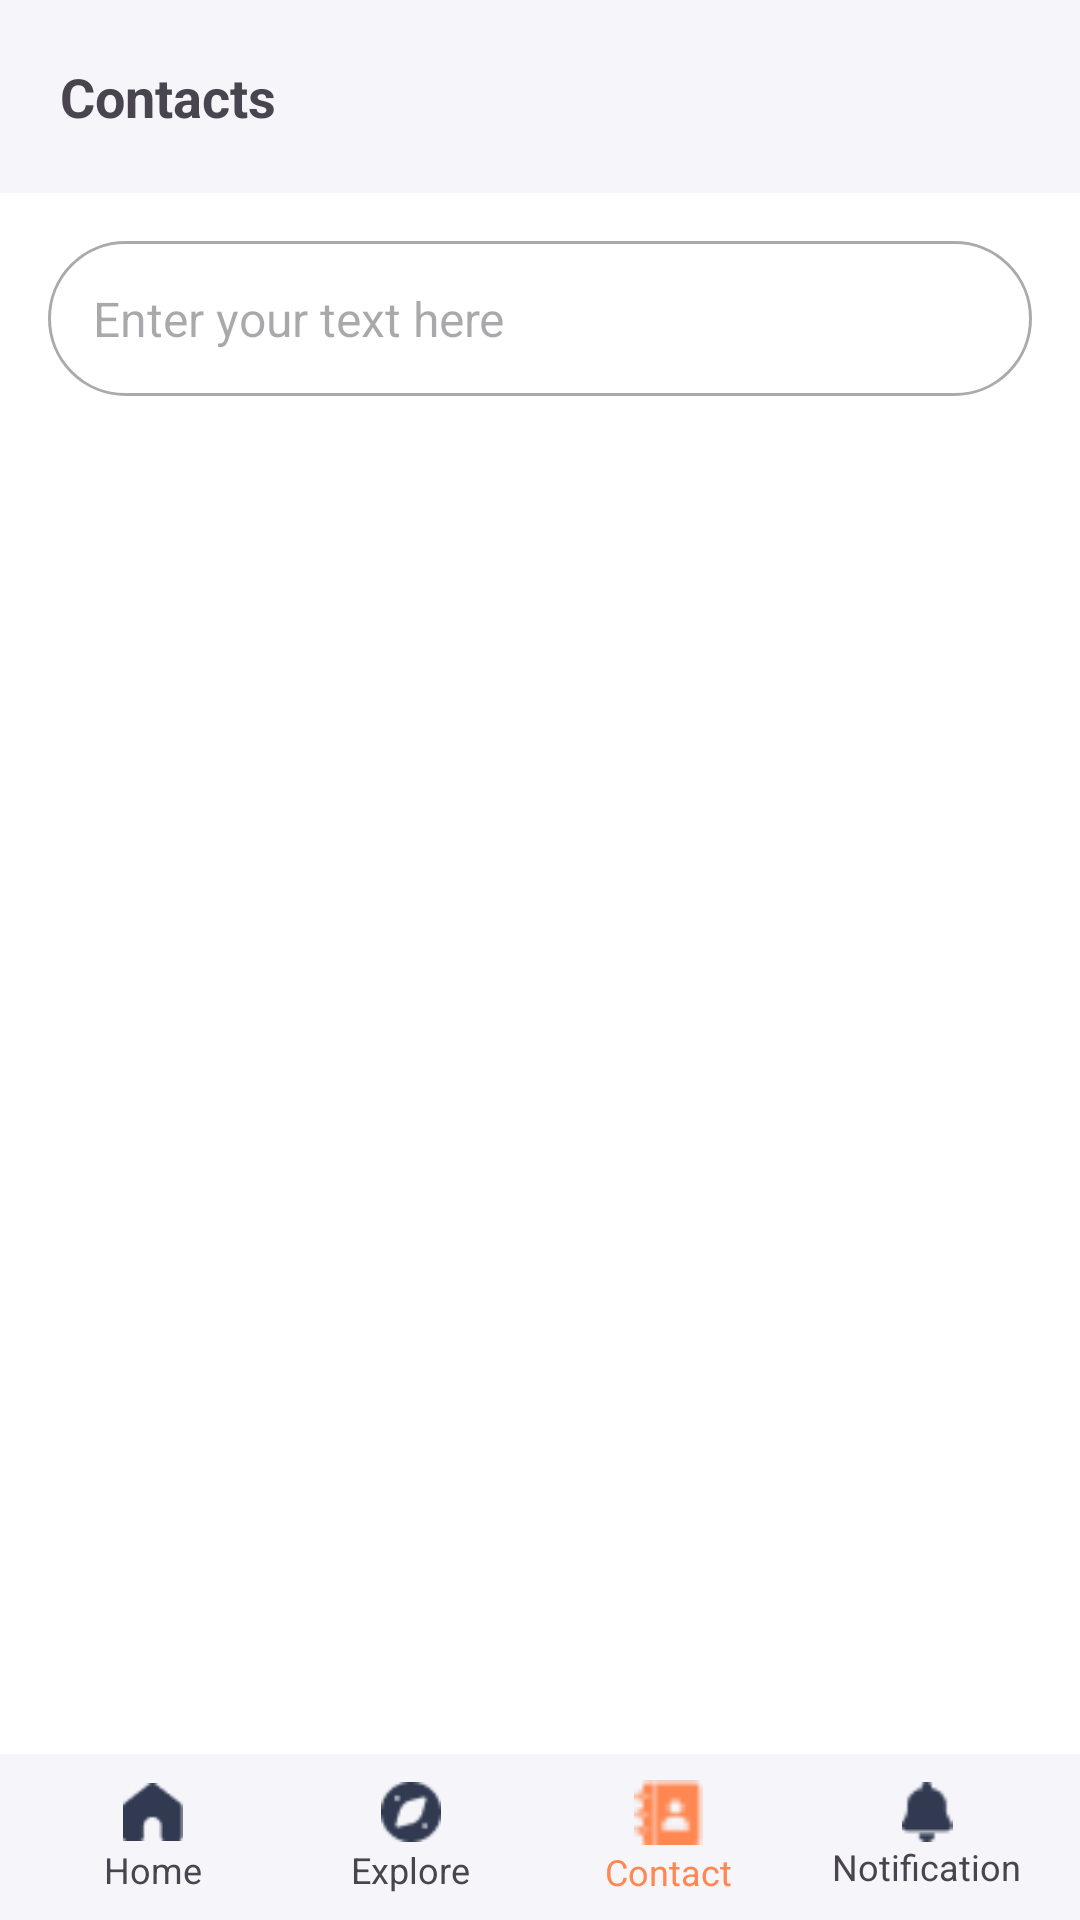

This screen was rendered from an Android layout file. Write that file and the resources it references.
<!-- AndroidManifest.xml: application theme Theme.EmergencyAndSafetyApp -->
<!-- res/layout/activity_contacts.xml -->
<?xml version="1.0" encoding="utf-8"?>
<androidx.constraintlayout.widget.ConstraintLayout xmlns:android="http://schemas.android.com/apk/res/android"
    xmlns:app="http://schemas.android.com/apk/res-auto"
    xmlns:tools="http://schemas.android.com/tools"
    android:id="@+id/main"
    android:layout_width="match_parent"
    android:layout_height="match_parent"
    android:background="@color/white"
    tools:context=".ContactsActivity">
    <TextView
        android:id="@+id/textView"
        android:layout_width="match_parent"
        android:layout_height="wrap_content"
        android:background="#F5F5FA"
        android:padding="20dp"
        android:text="Contacts"
        android:textSize="18sp"
        android:textStyle="bold"
        app:layout_constraintEnd_toEndOf="parent"
        app:layout_constraintStart_toStartOf="parent"
        app:layout_constraintTop_toTopOf="parent" />

    <EditText
        android:id="@+id/search"
        android:layout_width="match_parent"
        android:layout_height="wrap_content"
        android:layout_marginTop="16dp"
        android:layout_margin="16dp"
        android:padding="15dp"
        android:textColor="@android:color/black"
        android:textSize="16sp"
        android:background="@drawable/edit_text_background"
        android:hint="Enter your text here"
        app:layout_constraintEnd_toEndOf="parent"
        app:layout_constraintStart_toStartOf="parent"
        app:layout_constraintTop_toBottomOf="@+id/textView" />

    <ListView
        android:id="@+id/listView"
        android:layout_width="match_parent"
        android:layout_height="0dp"
        android:layout_marginTop="16dp"
        android:divider="@android:color/transparent"
        android:dividerHeight="10dp"
        app:layout_constraintTop_toBottomOf="@+id/search"
        app:layout_constraintBottom_toTopOf="@+id/bottomNav" />
    <LinearLayout
        android:id="@+id/bottomNav"
        android:layout_width="match_parent"
        android:layout_height="wrap_content"
        android:background="#F5F5FA"
        android:gravity="center"
        android:orientation="horizontal"
        android:padding="8dp"
        app:layout_constraintBottom_toBottomOf="parent"
        app:layout_constraintEnd_toEndOf="parent"
        app:layout_constraintStart_toStartOf="parent">

        <LinearLayout
            android:id="@+id/homeNavigation"
            android:layout_width="0dp"
            android:layout_height="wrap_content"
            android:layout_weight="1"
            android:gravity="center"
            android:orientation="vertical">

            <ImageView
                android:id="@+id/homeIcon"
                android:layout_width="20dp"
                android:layout_height="wrap_content"
                android:src="@drawable/home_icon" />

            <TextView
                android:id="@+id/homeText"
                android:layout_width="wrap_content"
                android:layout_height="wrap_content"
                android:gravity="center"
                android:text="Home"
                android:textSize="12sp" />
        </LinearLayout>
        <LinearLayout
            android:layout_width="0dp"
            android:layout_height="wrap_content"
            android:layout_weight="1"
            android:gravity="center"
            android:orientation="vertical">

            <ImageView
                android:id="@+id/alertIcon"
                android:layout_width="20dp"
                android:layout_height="wrap_content"
                android:src="@drawable/explore_icon" />

            <TextView
                android:id="@+id/alertText"
                android:layout_width="wrap_content"
                android:layout_height="wrap_content"
                android:gravity="center"
                android:text="Explore"
                android:textSize="12sp" />
        </LinearLayout>

        <LinearLayout
            android:layout_width="0dp"
            android:layout_height="wrap_content"
            android:layout_weight="1"
            android:gravity="center"
            android:orientation="vertical">

            <ImageView
                android:id="@+id/contactIcon"
                android:layout_width="23dp"
                android:layout_height="23dp"
                android:src="@drawable/contact_org" />

            <TextView
                android:id="@+id/contactText"
                android:layout_width="wrap_content"
                android:layout_height="wrap_content"
                android:gravity="center"
                android:text="Contact"
                android:textColor="#FF8852"
                android:textSize="12sp" />
        </LinearLayout>

        <LinearLayout
            android:layout_width="0dp"
            android:layout_height="wrap_content"
            android:layout_weight="1"
            android:gravity="center"
            android:orientation="vertical">

            <ImageView
                android:id="@+id/profileIcon"
                android:layout_width="20dp"
                android:layout_height="wrap_content"
                android:src="@drawable/alert_icon" />

            <TextView
                android:id="@+id/profileText"
                android:layout_width="wrap_content"
                android:layout_height="wrap_content"
                android:gravity="center"
                android:text="Notification"
                android:textSize="12sp" />
        </LinearLayout>
    </LinearLayout>
</androidx.constraintlayout.widget.ConstraintLayout>
<!-- resources referenced by this layout -->
<resources>
  <color name="white">#FFFFFFFF</color>
  <!-- drawable alert_icon: png bitmap (drawable, 405 bytes) -->
  <!-- drawable contact_org: png bitmap (drawable, 399 bytes) -->
  <!-- drawable edit_text_background (drawable) -->
  <?xml version="1.0" encoding="utf-8"?>
  <shape xmlns:android="http://schemas.android.com/apk/res/android"
      android:shape="rectangle">
      <corners android:radius="30dp"/>
      <solid android:color="@android:color/white"/>
      <stroke
          android:width="1dp"
          android:color="@android:color/darker_gray"/>
  </shape>
  <!-- drawable explore_icon: png bitmap (drawable, 584 bytes) -->
  <!-- drawable home_icon: png bitmap (drawable, 441 bytes) -->
  <style name="Theme.EmergencyAndSafetyApp" parent="Base.Theme.EmergencyAndSafetyApp" />
  <style name="Base.Theme.EmergencyAndSafetyApp" parent="Theme.Material3.DayNight.NoActionBar">
          
          
      </style>
</resources>
